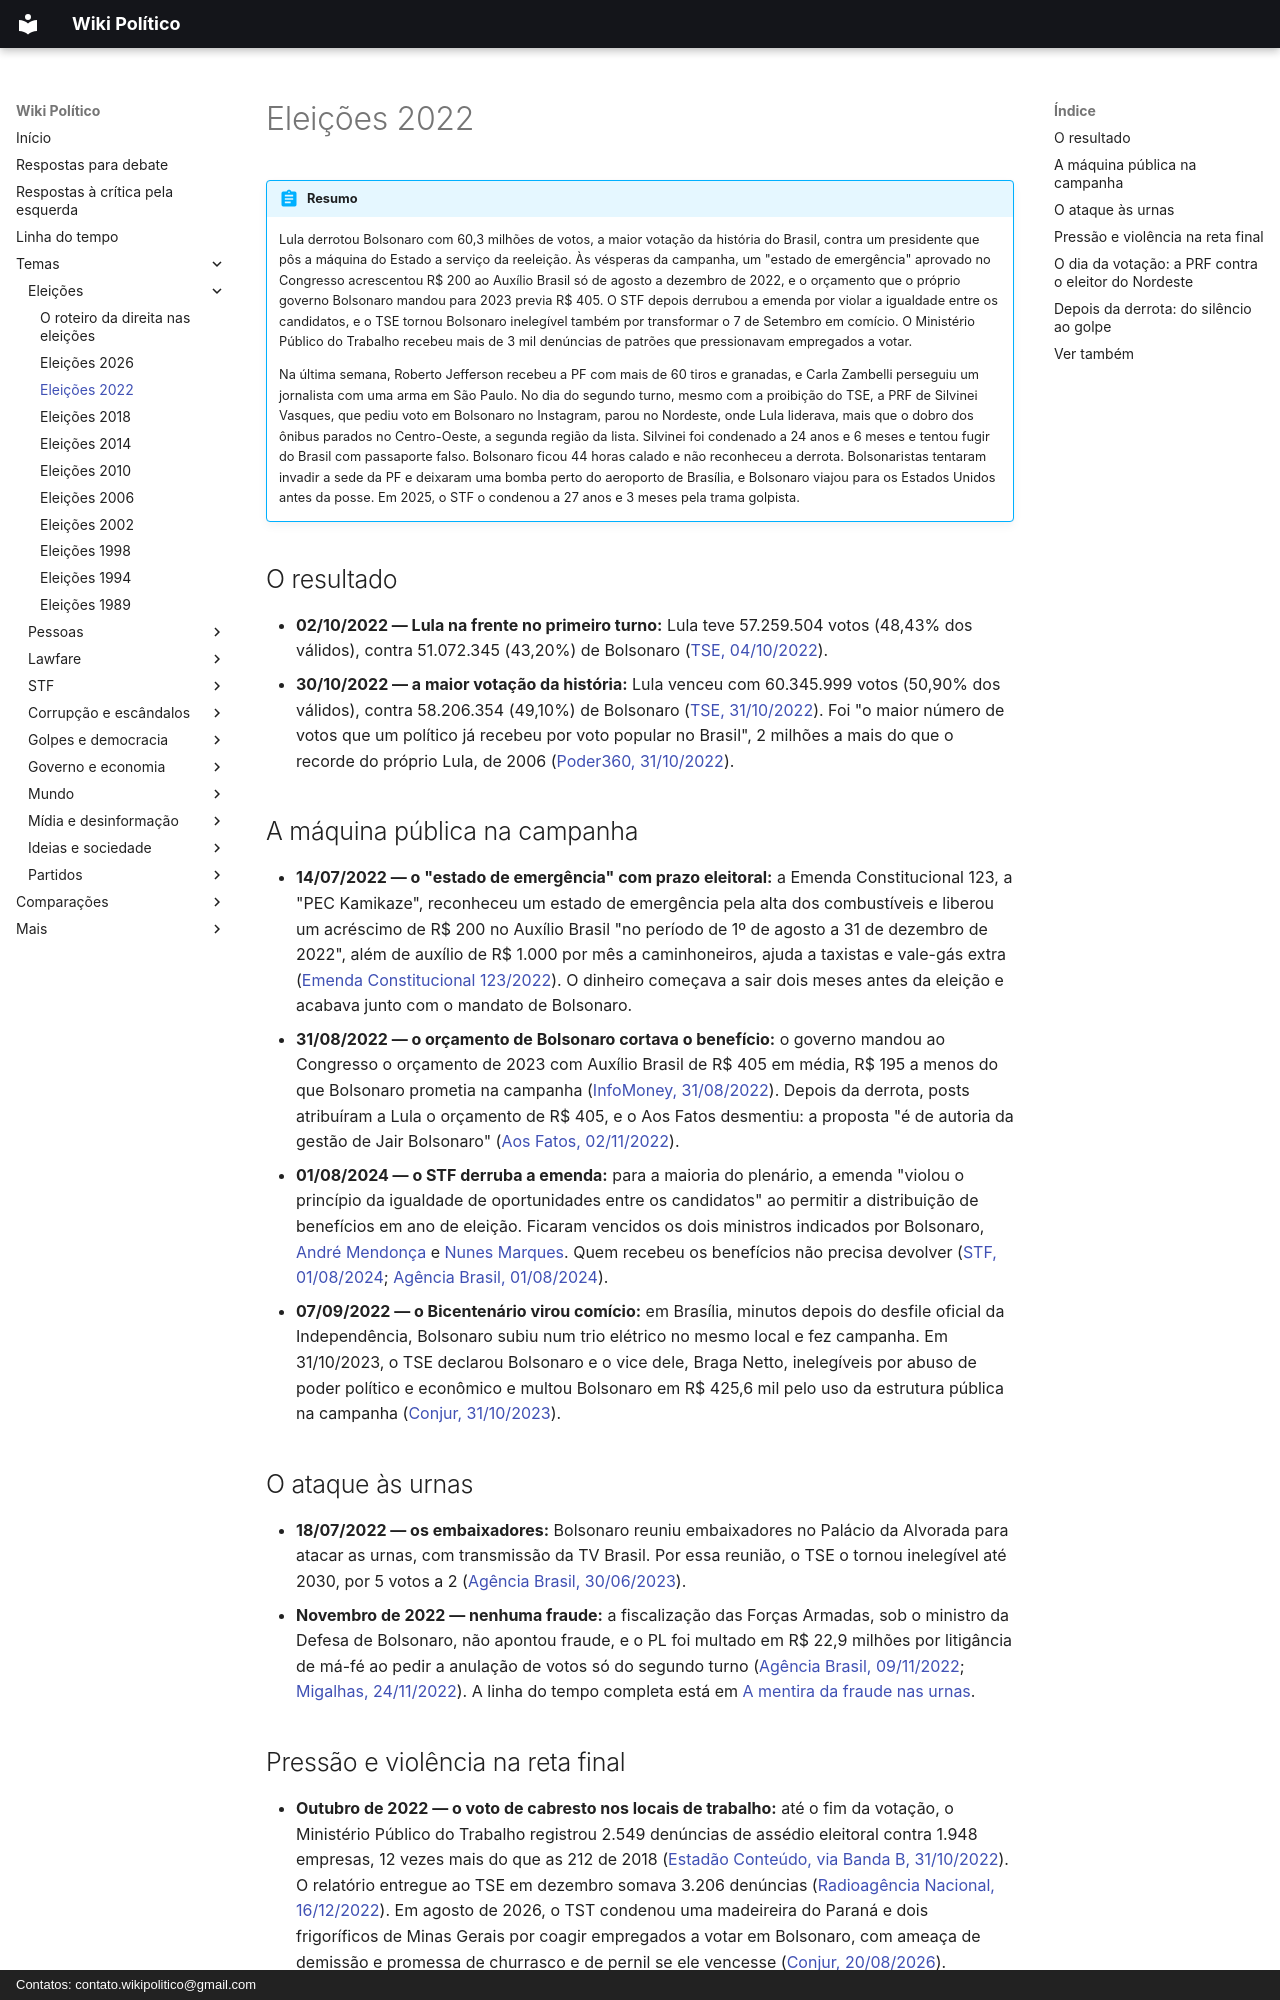

repository: wikipolitico/wikipolitico.github.io · page: temas/eleicoes-2022/index.html · generator: mkdocs · copyright: Contatos: contato.wikipolitico@gmail.com

# Eleições 2022

!!! abstract "Resumo"

    Lula derrotou Bolsonaro com 60,3 milhões de votos, a maior votação da história do Brasil, contra um presidente que pôs a máquina do Estado a serviço da reeleição. Às vésperas da campanha, um "estado de emergência" aprovado no Congresso acrescentou R$ 200 ao Auxílio Brasil só de agosto a dezembro de 2022, e o orçamento que o próprio governo Bolsonaro mandou para 2023 previa R$ 405. O STF depois derrubou a emenda por violar a igualdade entre os candidatos, e o TSE tornou Bolsonaro inelegível também por transformar o 7 de Setembro em comício. O Ministério Público do Trabalho recebeu mais de 3 mil denúncias de patrões que pressionavam empregados a votar.

    Na última semana, Roberto Jefferson recebeu a PF com mais de 60 tiros e granadas, e Carla Zambelli perseguiu um jornalista com uma arma em São Paulo. No dia do segundo turno, mesmo com a proibição do TSE, a PRF de Silvinei Vasques, que pediu voto em Bolsonaro no Instagram, parou no Nordeste, onde Lula liderava, mais que o dobro dos ônibus parados no Centro-Oeste, a segunda região da lista. Silvinei foi condenado a 24 anos e 6 meses e tentou fugir do Brasil com passaporte falso. Bolsonaro ficou 44 horas calado e não reconheceu a derrota. Bolsonaristas tentaram invadir a sede da PF e deixaram uma bomba perto do aeroporto de Brasília, e Bolsonaro viajou para os Estados Unidos antes da posse. Em 2025, o STF o condenou a 27 anos e 3 meses pela trama golpista.

## O resultado

- **02/10/2022 — Lula na frente no primeiro turno:** Lula teve 57.259.504 votos (48,43% dos válidos), contra 51.072.345 (43,20%) de Bolsonaro ([TSE, 04/10/2022](https://www.tse.jus.br/comunicacao/noticias/2022/Outubro/100-das-secoes-totalizadas-confira-como-ficou-o-quadro-eleitoral-apos-o-1o-turno)).
- **30/10/2022 — a maior votação da história:** Lula venceu com 60.345.999 votos (50,90% dos válidos), contra 58.206.354 (49,10%) de Bolsonaro ([TSE, 31/10/2022](https://www.tse.jus.br/comunicacao/noticias/2022/Outubro/100-das-secoes-totalizadas-confira-como-ficou-o-quadro-eleitoral-apos-o-2o-turno)). Foi "o maior número de votos que um político já recebeu por voto popular no Brasil", 2 milhões a mais do que o recorde do próprio Lula, de 2006 ([Poder360, 31/10/2022](https://www.poder360.com.br/eleicoes/lula-teve-maior-votacao-da-historia-e-bateu-proprio-recorde/)).

## A máquina pública na campanha

- **14/07/2022 — o "estado de emergência" com prazo eleitoral:** a Emenda Constitucional 123, a "PEC Kamikaze", reconheceu um estado de emergência pela alta dos combustíveis e liberou um acréscimo de R$ 200 no Auxílio Brasil "no período de 1º de agosto a 31 de dezembro de 2022", além de auxílio de R$ 1.000 por mês a caminhoneiros, ajuda a taxistas e vale-gás extra ([Emenda Constitucional 123/2022](https://www.planalto.gov.br/ccivil_03/constituicao/emendas/emc/emc123.htm)). O dinheiro começava a sair dois meses antes da eleição e acabava junto com o mandato de Bolsonaro.
- **31/08/2022 — o orçamento de Bolsonaro cortava o benefício:** o governo mandou ao Congresso o orçamento de 2023 com Auxílio Brasil de R$ 405 em média, R$ 195 a menos do que Bolsonaro prometia na campanha ([InfoMoney, 31/08/2022](https://www.infomoney.com.br/politica/governo-manda-orcamento-com-auxilio-brasil-de-r-40500-em-2023-apesar-de-bolsonaro-prometer-r-60000/)). Depois da derrota, posts atribuíram a Lula o orçamento de R$ 405, e o Aos Fatos desmentiu: a proposta "é de autoria da gestão de Jair Bolsonaro" ([Aos Fatos, 02/11/2022](https://www.aosfatos.org/noticias/lula-bolsonaro-auxilio-brasil-400-reais-2023/)).
- **01/08/2024 — o STF derruba a emenda:** para a maioria do plenário, a emenda "violou o princípio da igualdade de oportunidades entre os candidatos" ao permitir a distribuição de benefícios em ano de eleição. Ficaram vencidos os dois ministros indicados por Bolsonaro, [André Mendonça](stf/andre-mendonca.md) e [Nunes Marques](stf/kassio-nunes-marques.md). Quem recebeu os benefícios não precisa devolver ([STF, 01/08/2024](https://noticias.stf.jus.br/postsnoticias/stf-invalida-emenda-que-instituiu-estado-de-emergencia-em-2022-e-ampliou-beneficios-em-ano-eleitoral/); [Agência Brasil, 01/08/2024](https://agenciabrasil.ebc.com.br/justica/noticia/2024-08/stf-derruba-emenda-que-liberou-beneficios-nas-eleicoes-de-2022)).
- **07/09/2022 — o Bicentenário virou comício:** em Brasília, minutos depois do desfile oficial da Independência, Bolsonaro subiu num trio elétrico no mesmo local e fez campanha. Em 31/10/2023, o TSE declarou Bolsonaro e o vice dele, Braga Netto, inelegíveis por abuso de poder político e econômico e multou Bolsonaro em R$ 425,6 mil pelo uso da estrutura pública na campanha ([Conjur, 31/10/2023](https://www.conjur.com.br/2023-out-31/tse-forma-maioria-condenar-bolsonaro-setembro/)).

## O ataque às urnas

- **18/07/2022 — os embaixadores:** Bolsonaro reuniu embaixadores no Palácio da Alvorada para atacar as urnas, com transmissão da TV Brasil. Por essa reunião, o TSE o tornou inelegível até 2030, por 5 votos a 2 ([Agência Brasil, 30/06/2023](https://agenciabrasil.ebc.com.br/justica/noticia/2023-06/por-5-votos-2-tse-torna-bolsonaro-inelegivel-por-oito-anos)).
- **Novembro de 2022 — nenhuma fraude:** a fiscalização das Forças Armadas, sob o ministro da Defesa de Bolsonaro, não apontou fraude, e o PL foi multado em R$ 22,9 milhões por litigância de má-fé ao pedir a anulação de votos só do segundo turno ([Agência Brasil, 09/11/2022](https://agenciabrasil.ebc.com.br/politica/noticia/2022-11/ministerio-da-defesa-entrega-relatorio-sobre-urnas-eletronicas-ao-tse); [Migalhas, 24/11/2022](https://www.migalhas.com.br/quentes/377514/moraes-nega-acao-do-pl-que-questiona-urnas-e-aplica-multa-de-r-22-mi)). A linha do tempo completa está em [A mentira da fraude nas urnas](fraude-nas-urnas.md).
